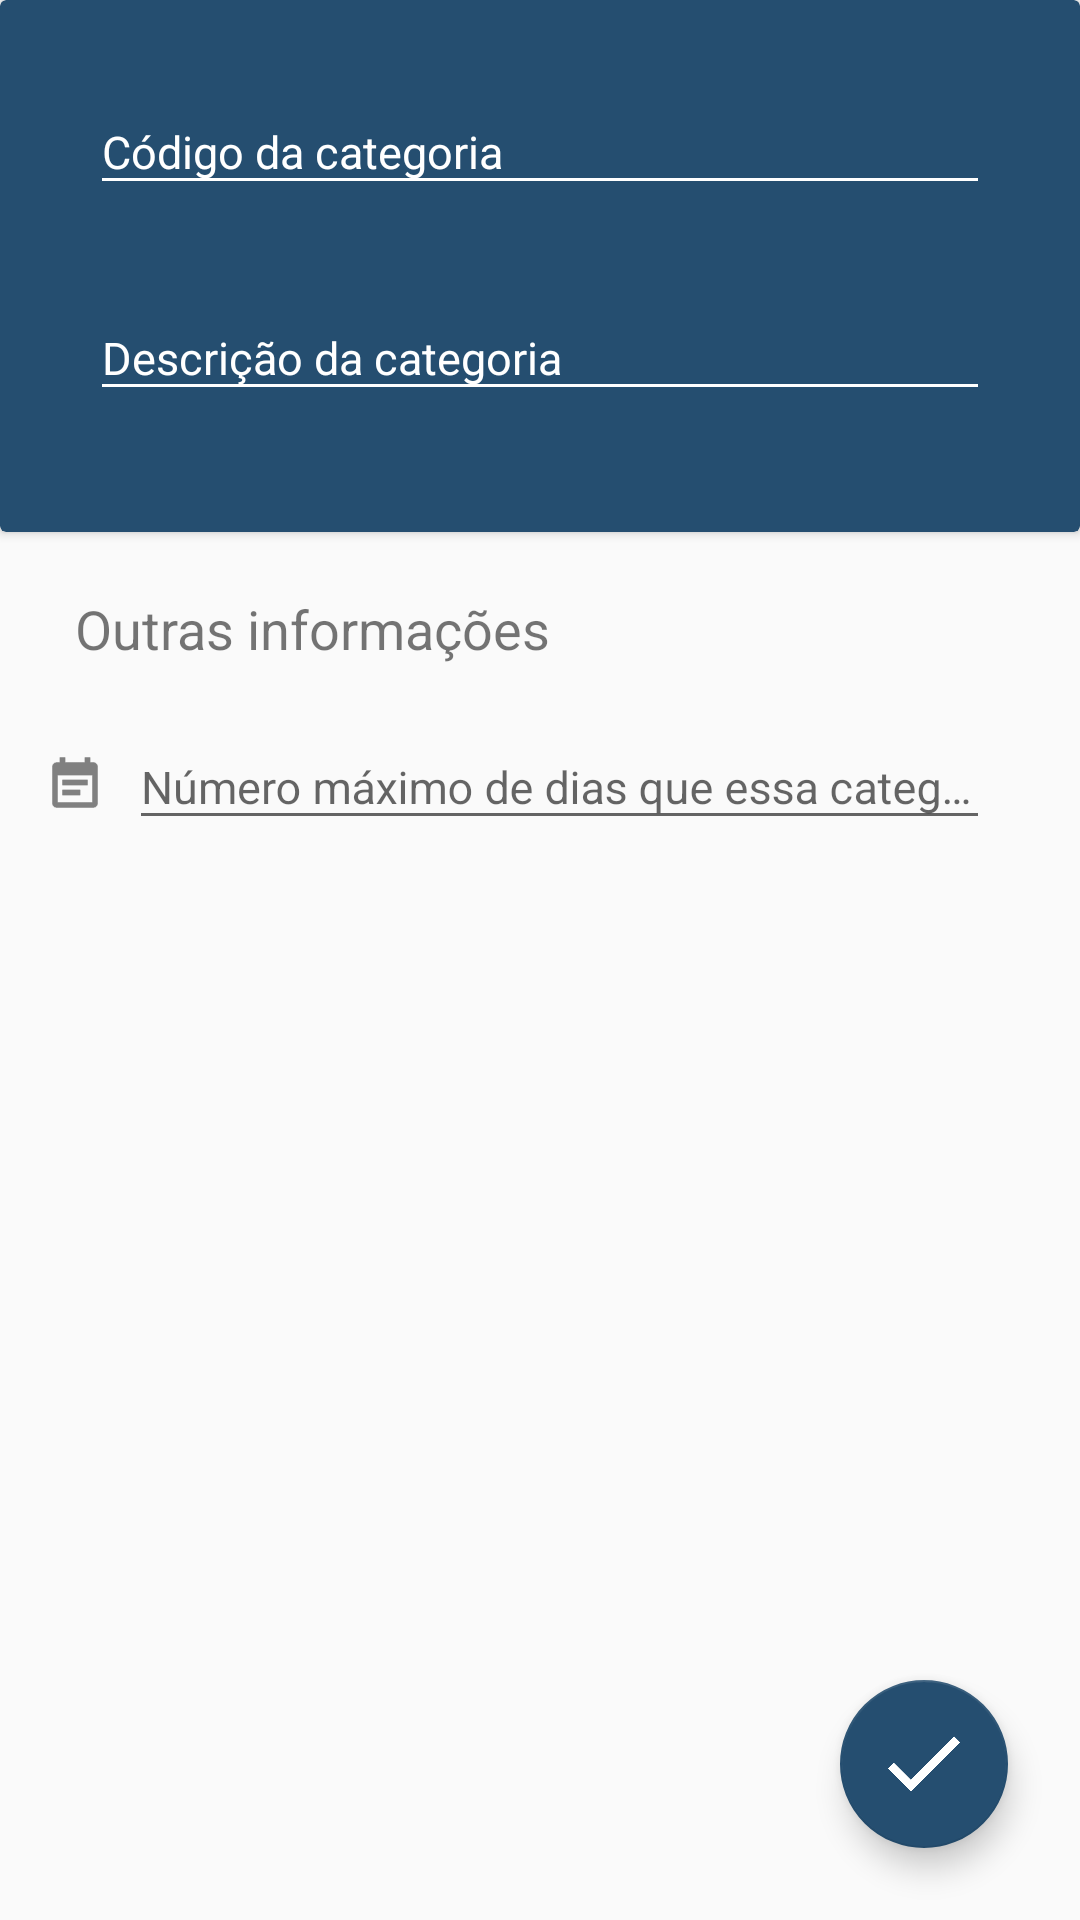

Reconstruct the res/layout file that produces this screen, plus the resources it refers to.
<!-- AndroidManifest.xml: application theme AppTheme -->
<!-- res/layout/activity_cadastro_categoria_leitores.xml -->
<?xml version="1.0" encoding="utf-8"?>
<RelativeLayout xmlns:android="http://schemas.android.com/apk/res/android"
    xmlns:app="http://schemas.android.com/apk/res-auto"
    xmlns:tools="http://schemas.android.com/tools"
    android:layout_width="match_parent"
    android:layout_height="match_parent"
    tools:context=".Activities.CategoriaLeitores.CadastroCategoriaLeitores">
    <androidx.cardview.widget.CardView
        android:id="@+id/card"
        android:layout_width="match_parent"
        android:layout_height="wrap_content"
        app:cardBackgroundColor="@color/colorPrimary"
        android:layout_alignParentTop="true"
        android:layout_alignParentLeft="true"
        android:layout_alignParentStart="true"
        android:layout_alignParentEnd="true"
        android:layout_alignParentRight="true">
        <LinearLayout
            android:layout_width="match_parent"
            android:layout_height="wrap_content"
            android:orientation="vertical">
            <com.google.android.material.textfield.TextInputLayout
                android:id="@+id/cadastro_categoria_leitor_codigo_layout"
                android:layout_width="match_parent"
                android:layout_height="wrap_content"
                android:layout_marginLeft="30dp"
                android:layout_marginTop="20dp"
                android:textColorHint="#fff"
                android:layout_marginRight="30dp"
                app:errorEnabled="true">
                <com.google.android.material.textfield.TextInputEditText
                    android:id="@+id/cadastro_categoria_leitor_codigo"
                    android:layout_width="match_parent"
                    android:layout_height="wrap_content"
                    android:hint="@string/codigoCategoria"
                    android:textColor="#fff"
                    android:backgroundTint="#fff"
                    android:inputType="number"
                    android:textSize="15sp"/>
            </com.google.android.material.textfield.TextInputLayout>
            <com.google.android.material.textfield.TextInputLayout
                android:id="@+id/cadastro_categoria_leitor_descricao_layout"
                android:layout_width="match_parent"
                android:layout_height="wrap_content"
                android:textColorHint="#fff"
                android:layout_marginLeft="30dp"
                android:layout_marginRight="30dp"
                android:layout_marginBottom="20dp"
                app:errorEnabled="true">
                <com.google.android.material.textfield.TextInputEditText
                    android:id="@+id/cadastro_categoria_leitor_descricao"
                    android:layout_width="match_parent"
                    android:layout_height="wrap_content"
                    android:textColor="#fff"
                    android:backgroundTint="#fff"
                    android:hint="@string/descricaoCategoria"
                    android:textSize="15sp"/>
            </com.google.android.material.textfield.TextInputLayout>
        </LinearLayout>
    </androidx.cardview.widget.CardView>
    <TextView
        android:id="@+id/textview"
        android:layout_width="wrap_content"
        android:layout_height="wrap_content"
        android:text="@string/outrasInformacoes"
        android:textSize="18sp"
        android:layout_alignParentLeft="true"
        android:layout_alignParentStart="true"
        android:layout_alignParentRight="true"
        android:layout_alignParentEnd="true"
        android:layout_marginTop="20dp"
        android:layout_marginLeft="25dp"
        android:layout_marginStart="25dp"
        android:layout_marginRight="20dp"
        android:layout_marginEnd="20dp"
        android:layout_below="@id/card"/>

    <ImageView
        android:id="@+id/img"
        android:layout_width="20dp"
        android:layout_height="20dp"
        android:layout_below="@id/textview"
        android:layout_alignParentStart="true"
        android:layout_alignParentLeft="true"
        android:layout_marginStart="15dp"
        android:layout_marginLeft="15dp"
        android:layout_marginTop="30dp"
        android:src="@drawable/calendar_event" />
    <com.google.android.material.textfield.TextInputLayout
        android:id="@+id/cadastro_categoria_leitor_dias_layout"
        android:layout_width="match_parent"
        android:layout_height="wrap_content"
        android:layout_alignParentRight="true"
        android:layout_alignParentEnd="true"
        android:layout_marginLeft="8dp"
        android:layout_marginStart="8dp"
        android:layout_marginTop="10dp"
        android:layout_marginRight="30dp"
        android:layout_marginEnd="30dp"
        android:layout_toRightOf="@id/img"
        android:layout_toEndOf="@id/img"
        android:layout_below="@id/textview" >
        <com.google.android.material.textfield.TextInputEditText
            android:id="@+id/cadastro_categoria_leitor_dias"
            android:layout_width="match_parent"
            android:layout_height="wrap_content"
            android:hint="@string/numDias"
            android:inputType="number"
            android:textSize="15sp"/>
    </com.google.android.material.textfield.TextInputLayout>
    <com.google.android.material.floatingactionbutton.FloatingActionButton
        android:id="@+id/btn_cadastro_categoria_leitores_finalizado"
        android:layout_width="wrap_content"
        android:layout_height="wrap_content"
        android:layout_marginEnd="24dp"
        android:layout_marginRight="24dp"
        android:layout_marginBottom="24dp"
        android:clickable="true"
        android:focusable="true"
        app:srcCompat="@drawable/done"
        android:layout_alignParentBottom="true"
        android:layout_alignParentEnd="true"
        android:layout_alignParentRight="true"/>
</RelativeLayout>
<!-- resources referenced by this layout -->
<resources>
  <color name="colorPrimary">#254e70</color>
  <!-- drawable calendar_event: png bitmap (drawable, 856 bytes) -->
  <!-- drawable done: png bitmap (drawable, 5004 bytes) -->
  <string name="codigoCategoria">Código da categoria</string>
  <string name="descricaoCategoria">Descrição da categoria</string>
  <string name="numDias">Número máximo de dias que essa categoria pode emprestar uma obra</string>
  <string name="outrasInformacoes">Outras informações</string>
  <style name="AppTheme" parent="Theme.AppCompat.Light.NoActionBar">
          
          <item name="colorPrimary">@color/colorPrimary</item>
          <item name="colorPrimaryDark">@color/colorPrimaryDark</item>
          <item name="colorAccent">@color/colorAccentPrimary</item>
      </style>
  <color name="colorPrimaryDark">#0e1e33</color>
  <color name="colorAccentPrimary">#254e70</color>
</resources>
